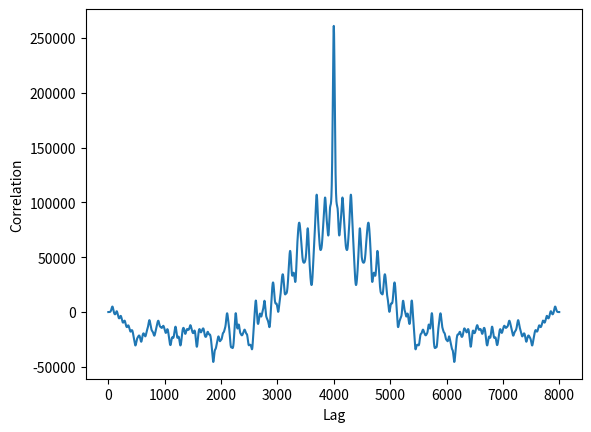

Write Python code to recreate this figure.
import numpy as np
import matplotlib.pyplot as plt
from scipy.integrate import odeint
from scipy import signal
from mpl_toolkits.mplot3d import Axes3D
import csv

rho = 28.0
sigma = 10.0
beta = 8.0 / 3.0

def f(state, t):
    x, y, z = state  # Unpack the state vector
    return sigma * (y - x), x * (rho - z) - y, x * y - beta * z  # Derivatives

state0 = [1.0, 1.0, 1.0]
t = np.arange(0.0, 40.0, 0.01)

states = odeint(f, state0, t)

# fig = plt.figure()
# ax = fig.gca(projection="3d")
# ax.plot(states[:, 0], states[:, 1], states[:, 2])
# plt.draw()
# plt.show()

autoCorr = signal.correlate(states[:, 0], states[:, 0], method='direct')
fig = plt.figure()
plt.plot(autoCorr)#[0:len(autoCorr)//10])
plt.xlabel("Lag")
plt.ylabel("Correlation")
plt.show()


minimums = signal.argrelextrema(states[:, 2], np.less)
print(minimums)
#
# writer = csv.writer(open("C:/Users/h_gho/SYSYTEM_DYNAMICS_WEB_APP/lorenz_data.csv", 'w',newline=''))
# for row in states:
#     # print(row)
#     writer.writerow(row)
